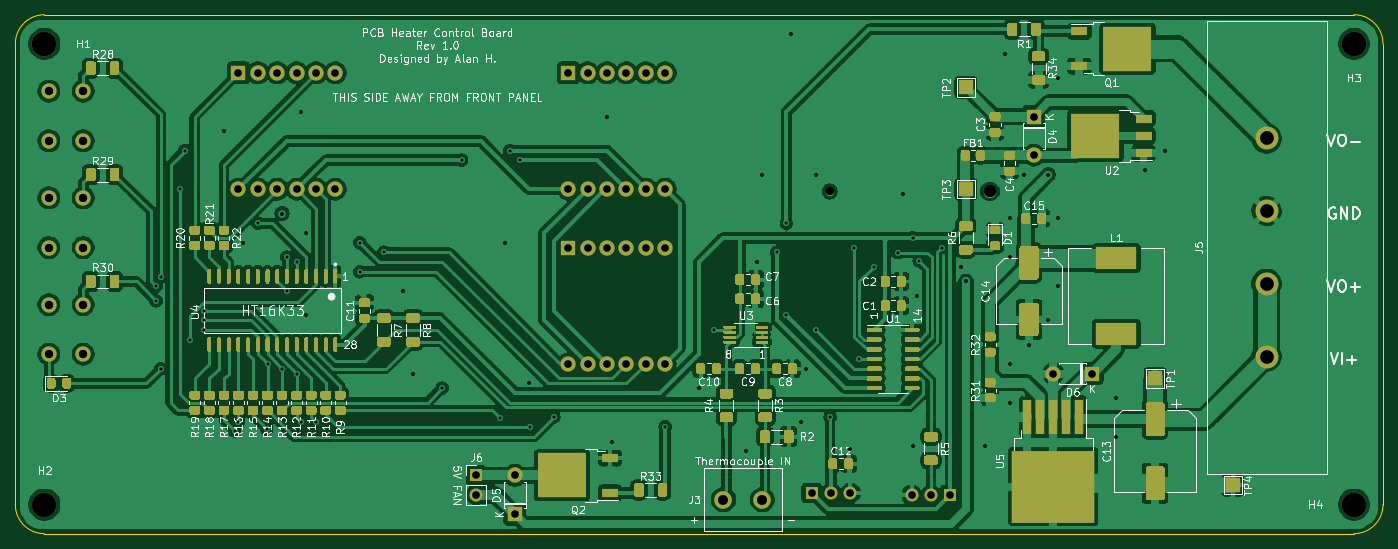
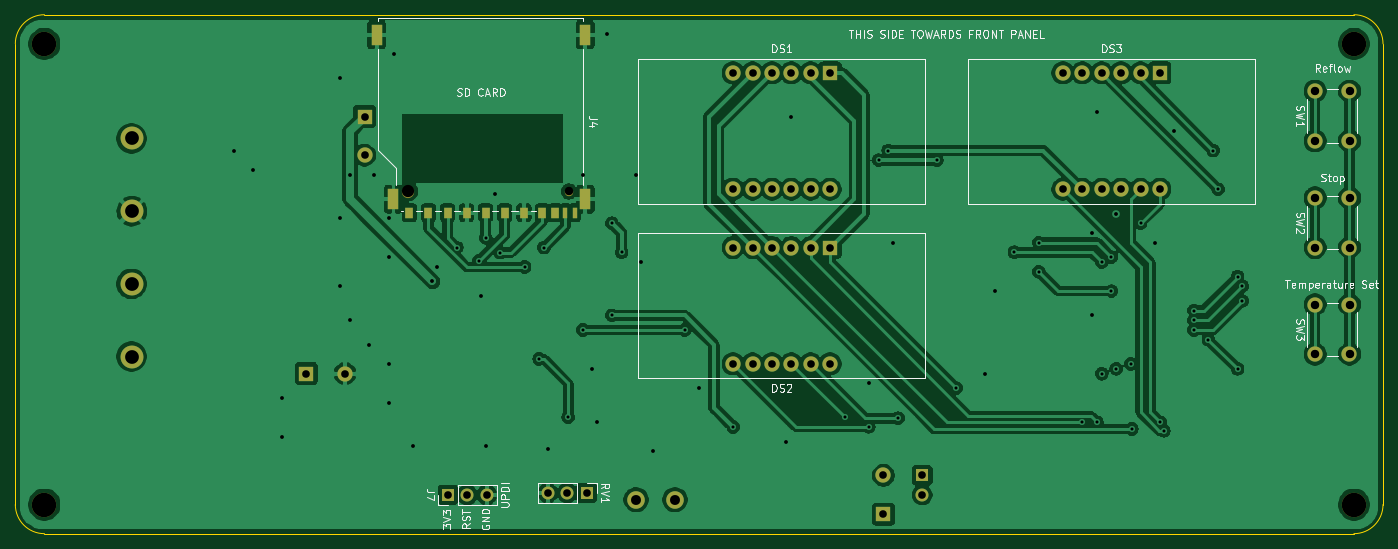
Circuit board: 11 layer files. Board 179.1 x 67.9 mm.
- bottom_copper: Control Board-B_Cu.gbr (191658 bytes)
- bottom_mask: Control Board-B_Mask.gbr (3472 bytes)
- paste: Control Board-B_Paste.gbr (955 bytes)
- bottom_silk: Control Board-B_SilkS.gbr (27994 bytes)
- outline: Control Board-Edge_Cuts.gbr (996 bytes)
- top_copper: Control Board-F_Cu.gbr (444659 bytes)
- top_mask: Control Board-F_Mask.gbr (52261 bytes)
- paste: Control Board-F_Paste.gbr (49859 bytes)
- top_silk: Control Board-F_SilkS.gbr (92765 bytes)
- drill: Control Board-NPTH.drl (387 bytes)
- drill: Control Board-PTH.drl (2300 bytes)

=== bottom_copper: Control Board-B_Cu.gbr (191658 bytes, source omitted) ===
=== bottom_mask: Control Board-B_Mask.gbr ===
%TF.GenerationSoftware,KiCad,Pcbnew,(5.1.9)-1*%
%TF.CreationDate,2021-10-23T20:54:44-04:00*%
%TF.ProjectId,Control Board,436f6e74-726f-46c2-9042-6f6172642e6b,rev?*%
%TF.SameCoordinates,Original*%
%TF.FileFunction,Soldermask,Bot*%
%TF.FilePolarity,Negative*%
%FSLAX46Y46*%
G04 Gerber Fmt 4.6, Leading zero omitted, Abs format (unit mm)*
G04 Created by KiCad (PCBNEW (5.1.9)-1) date 2021-10-23 20:54:44*
%MOMM*%
%LPD*%
G01*
G04 APERTURE LIST*
%ADD10C,2.000000*%
%ADD11C,3.200000*%
%ADD12O,2.000000X2.000000*%
%ADD13R,2.000000X2.000000*%
%ADD14O,1.700000X1.700000*%
%ADD15R,1.700000X1.700000*%
%ADD16C,3.000000*%
%ADD17R,1.500000X2.800000*%
%ADD18C,1.100000*%
%ADD19C,1.600000*%
%ADD20R,0.700000X1.500000*%
%ADD21R,1.000000X1.500000*%
%ADD22C,2.300000*%
G04 APERTURE END LIST*
D10*
%TO.C,SW2*%
X77470000Y-69700000D03*
X72970000Y-69700000D03*
X77470000Y-76200000D03*
X72970000Y-76200000D03*
%TD*%
D11*
%TO.C,H1*%
X72390000Y-49530000D03*
%TD*%
%TO.C,H2*%
X72390000Y-109855000D03*
%TD*%
%TO.C,H4*%
X243840000Y-109855000D03*
%TD*%
%TO.C,H3*%
X243840000Y-49530000D03*
%TD*%
D12*
%TO.C,D6*%
X204470000Y-92710000D03*
D13*
X209550000Y-92710000D03*
%TD*%
D12*
%TO.C,D5*%
X133985000Y-106045000D03*
D13*
X133985000Y-111125000D03*
%TD*%
D14*
%TO.C,J6*%
X128905000Y-108585000D03*
D15*
X128905000Y-106045000D03*
%TD*%
D10*
%TO.C,DS3*%
X97790000Y-68580000D03*
X100330000Y-68580000D03*
X102870000Y-68580000D03*
X105410000Y-68580000D03*
X107950000Y-68580000D03*
X110490000Y-68580000D03*
X110490000Y-53340000D03*
X107950000Y-53340000D03*
X105410000Y-53340000D03*
X102870000Y-53340000D03*
X100330000Y-53340000D03*
D13*
X97790000Y-53340000D03*
%TD*%
D10*
%TO.C,SW3*%
X77470000Y-83670000D03*
X72970000Y-83670000D03*
X77470000Y-90170000D03*
X72970000Y-90170000D03*
%TD*%
%TO.C,SW1*%
X77470000Y-55730000D03*
X72970000Y-55730000D03*
X77470000Y-62230000D03*
X72970000Y-62230000D03*
%TD*%
D14*
%TO.C,RV1*%
X177927000Y-108331000D03*
X175387000Y-108331000D03*
D15*
X172847000Y-108331000D03*
%TD*%
D14*
%TO.C,J7*%
X185928000Y-108585000D03*
X188468000Y-108585000D03*
D15*
X191008000Y-108585000D03*
%TD*%
D16*
%TO.C,J5*%
X232410000Y-90495000D03*
X232410000Y-80965000D03*
X232410000Y-71435000D03*
X232410000Y-61905000D03*
%TD*%
D17*
%TO.C,J4*%
X173040000Y-69865000D03*
X173040000Y-48365000D03*
X200340000Y-48365000D03*
X198140000Y-69865000D03*
D18*
X175190000Y-68865000D03*
D19*
X196190000Y-68865000D03*
D20*
X174435000Y-71665000D03*
X175635000Y-71665000D03*
D21*
X196065000Y-71665000D03*
X176935000Y-71665000D03*
X178635000Y-71665000D03*
X181065000Y-71665000D03*
X183565000Y-71665000D03*
X186065000Y-71665000D03*
X188565000Y-71665000D03*
X191065000Y-71665000D03*
X193565000Y-71665000D03*
%TD*%
D22*
%TO.C,J3*%
X166370000Y-109220000D03*
X161290000Y-109220000D03*
%TD*%
D10*
%TO.C,DS2*%
X140970000Y-91440000D03*
X143510000Y-91440000D03*
X146050000Y-91440000D03*
X148590000Y-91440000D03*
X151130000Y-91440000D03*
X153670000Y-91440000D03*
X153670000Y-76200000D03*
X151130000Y-76200000D03*
X148590000Y-76200000D03*
X146050000Y-76200000D03*
X143510000Y-76200000D03*
D13*
X140970000Y-76200000D03*
%TD*%
D10*
%TO.C,DS1*%
X140970000Y-68580000D03*
X143510000Y-68580000D03*
X146050000Y-68580000D03*
X148590000Y-68580000D03*
X151130000Y-68580000D03*
X153670000Y-68580000D03*
X153670000Y-53340000D03*
X151130000Y-53340000D03*
X148590000Y-53340000D03*
X146050000Y-53340000D03*
X143510000Y-53340000D03*
D13*
X140970000Y-53340000D03*
%TD*%
D12*
%TO.C,D4*%
X201930000Y-64135000D03*
D13*
X201930000Y-59055000D03*
%TD*%
M02*

=== paste: Control Board-B_Paste.gbr ===
%TF.GenerationSoftware,KiCad,Pcbnew,(5.1.9)-1*%
%TF.CreationDate,2021-10-23T20:54:43-04:00*%
%TF.ProjectId,Control Board,436f6e74-726f-46c2-9042-6f6172642e6b,rev?*%
%TF.SameCoordinates,Original*%
%TF.FileFunction,Paste,Bot*%
%TF.FilePolarity,Positive*%
%FSLAX46Y46*%
G04 Gerber Fmt 4.6, Leading zero omitted, Abs format (unit mm)*
G04 Created by KiCad (PCBNEW (5.1.9)-1) date 2021-10-23 20:54:43*
%MOMM*%
%LPD*%
G01*
G04 APERTURE LIST*
%ADD10R,1.500000X2.800000*%
%ADD11R,0.700000X1.500000*%
%ADD12R,1.000000X1.500000*%
G04 APERTURE END LIST*
D10*
%TO.C,J4*%
X173040000Y-69865000D03*
X173040000Y-48365000D03*
X200340000Y-48365000D03*
X198140000Y-69865000D03*
D11*
X174435000Y-71665000D03*
X175635000Y-71665000D03*
D12*
X196065000Y-71665000D03*
X176935000Y-71665000D03*
X178635000Y-71665000D03*
X181065000Y-71665000D03*
X183565000Y-71665000D03*
X186065000Y-71665000D03*
X188565000Y-71665000D03*
X191065000Y-71665000D03*
X193565000Y-71665000D03*
%TD*%
M02*

=== bottom_silk: Control Board-B_SilkS.gbr (27994 bytes, source omitted) ===
=== outline: Control Board-Edge_Cuts.gbr ===
%TF.GenerationSoftware,KiCad,Pcbnew,(5.1.9)-1*%
%TF.CreationDate,2021-10-23T20:54:44-04:00*%
%TF.ProjectId,Control Board,436f6e74-726f-46c2-9042-6f6172642e6b,rev?*%
%TF.SameCoordinates,Original*%
%TF.FileFunction,Profile,NP*%
%FSLAX46Y46*%
G04 Gerber Fmt 4.6, Leading zero omitted, Abs format (unit mm)*
G04 Created by KiCad (PCBNEW (5.1.9)-1) date 2021-10-23 20:54:44*
%MOMM*%
%LPD*%
G01*
G04 APERTURE LIST*
%TA.AperFunction,Profile*%
%ADD10C,0.050000*%
%TD*%
G04 APERTURE END LIST*
D10*
X243840000Y-45720000D02*
X72390000Y-45720000D01*
X68580000Y-109855000D02*
X68580000Y-49530000D01*
X243840000Y-113665000D02*
X72390000Y-113665000D01*
X247650000Y-49530000D02*
X247650000Y-109855000D01*
X72390000Y-113665000D02*
G75*
G02*
X68580000Y-109855000I0J3810000D01*
G01*
X68580000Y-49530000D02*
G75*
G02*
X72390000Y-45720000I3810000J0D01*
G01*
X247650000Y-109855000D02*
G75*
G02*
X243840000Y-113665000I-3810000J0D01*
G01*
X243840000Y-45720000D02*
G75*
G02*
X247650000Y-49530000I0J-3810000D01*
G01*
M02*

=== top_copper: Control Board-F_Cu.gbr (444659 bytes, source omitted) ===
=== top_mask: Control Board-F_Mask.gbr (52261 bytes, source omitted) ===
=== paste: Control Board-F_Paste.gbr (49859 bytes, source omitted) ===
=== top_silk: Control Board-F_SilkS.gbr (92765 bytes, source omitted) ===
=== drill: Control Board-NPTH.drl ===
M48
; DRILL file {KiCad (5.1.9)-1} date 10/23/21 20:54:45
; FORMAT={-:-/ absolute / inch / decimal}
; #@! TF.CreationDate,2021-10-23T20:54:45-04:00
; #@! TF.GenerationSoftware,Kicad,Pcbnew,(5.1.9)-1
; #@! TF.FileFunction,NonPlated,1,2,NPTH
FMAT,2
INCH
T1C0.0433
T2C0.0630
T3C0.1260
%
G90
G05
T1
X6.8972Y-2.7112
T2
X7.724Y-2.7112
T3
X2.85Y-1.95
X2.85Y-4.325
X9.6Y-1.95
X9.6Y-4.325
T0
M30

=== drill: Control Board-PTH.drl ===
M48
; DRILL file {KiCad (5.1.9)-1} date 10/23/21 20:54:45
; FORMAT={-:-/ absolute / inch / decimal}
; #@! TF.CreationDate,2021-10-23T20:54:45-04:00
; #@! TF.GenerationSoftware,Kicad,Pcbnew,(5.1.9)-1
; #@! TF.FileFunction,Plated,1,2,PTH
FMAT,2
INCH
T1C0.0157
T2C0.0197
T3C0.0394
T4C0.0433
T5C0.0512
T6C0.0709
%
G90
G05
T1
X3.425Y-3.2
X3.425Y-3.275
X3.45Y-3.15
X3.45Y-3.625
X3.55Y-2.7
X3.575Y-2.5
X3.6Y-3.475
X3.675Y-3.325
X3.675Y-3.425
X3.675Y-3.375
X3.83Y-3.945
X3.85Y-3.9
X3.95Y-2.875
X3.995Y-3.935
X4.0Y-3.6
X4.075Y-3.625
X4.1Y-3.05
X4.1Y-3.225
X4.15Y-3.075
X4.15Y-3.65
X4.175Y-3.9
X4.25Y-3.9
X4.475Y-2.975
X4.475Y-3.125
X4.6Y-3.025
X4.9Y-3.725
X5.0Y-2.55
X5.2Y-3.88
X5.25Y-2.5
X5.3Y-2.55
X5.3513Y-3.9237
X5.475Y-3.875
X6.05Y-3.925
X6.3Y-3.425
X6.625Y-3.025
X6.675Y-2.875
X6.675Y-3.35
X6.825Y-3.425
X6.9Y-3.875
X7.025Y-3.0
X7.05Y-3.575
X7.125Y-3.1
X7.2492Y-3.0257
X7.325Y-2.95
X7.3595Y-3.0689
X7.475Y-3.0
T2
X3.775Y-2.4
X3.875Y-2.975
X4.075Y-2.825
X4.175Y-2.3
X4.2Y-2.925
X4.2Y-3.35
X4.7Y-3.225
X4.75Y-3.65
X5.225Y-2.975
X5.35Y-3.7
X5.75Y-2.325
X5.775Y-4.0
X6.225Y-3.725
X6.465Y-4.05
X6.525Y-3.075
X6.55Y-2.625
X6.7Y-1.9
X6.75Y-3.9
X6.775Y-3.625
X6.825Y-2.625
X7.005Y-4.04
X7.275Y-2.725
X7.325Y-4.025
X7.35Y-3.25
X7.575Y-3.1
X7.6Y-3.175
X7.7Y-4.025
X7.8Y-2.0
X7.825Y-2.85
X7.825Y-3.05
X7.825Y-3.6
X7.825Y-3.8
X7.9Y-2.625
X7.925Y-3.5
X8.025Y-2.625
X8.025Y-3.375
X8.075Y-2.125
X8.075Y-2.85
X8.075Y-3.2
X8.375Y-3.775
X8.375Y-3.975
X8.525Y-2.6
X8.625Y-2.5
T3
X3.85Y-2.1
X3.85Y-2.7
X3.95Y-2.1
X3.95Y-2.7
X4.05Y-2.1
X4.05Y-2.7
X4.15Y-2.1
X4.15Y-2.7
X4.25Y-2.1
X4.25Y-2.7
X4.35Y-2.1
X4.35Y-2.7
X5.075Y-4.175
X5.075Y-4.275
X5.275Y-4.175
X5.275Y-4.375
X5.55Y-2.1
X5.55Y-2.7
X5.55Y-3.0
X5.55Y-3.6
X5.65Y-2.1
X5.65Y-2.7
X5.65Y-3.0
X5.65Y-3.6
X5.75Y-2.1
X5.75Y-2.7
X5.75Y-3.0
X5.75Y-3.6
X5.85Y-2.1
X5.85Y-2.7
X5.85Y-3.0
X5.85Y-3.6
X5.95Y-2.1
X5.95Y-2.7
X5.95Y-3.0
X5.95Y-3.6
X6.05Y-2.1
X6.05Y-2.7
X6.05Y-3.0
X6.05Y-3.6
X6.805Y-4.265
X6.905Y-4.265
X7.005Y-4.265
X7.32Y-4.275
X7.42Y-4.275
X7.52Y-4.275
X7.95Y-2.325
X7.95Y-2.525
X8.05Y-3.65
X8.25Y-3.65
T4
X2.8728Y-2.1941
X2.8728Y-2.45
X2.8728Y-2.7441
X2.8728Y-3.0
X2.8728Y-3.2941
X2.8728Y-3.55
X3.05Y-2.1941
X3.05Y-2.45
X3.05Y-2.7441
X3.05Y-3.0
X3.05Y-3.2941
X3.05Y-3.55
T5
X6.35Y-4.3
X6.55Y-4.3
T6
X9.15Y-2.4372
X9.15Y-2.8124
X9.15Y-3.1876
X9.15Y-3.5628
T0
M30
